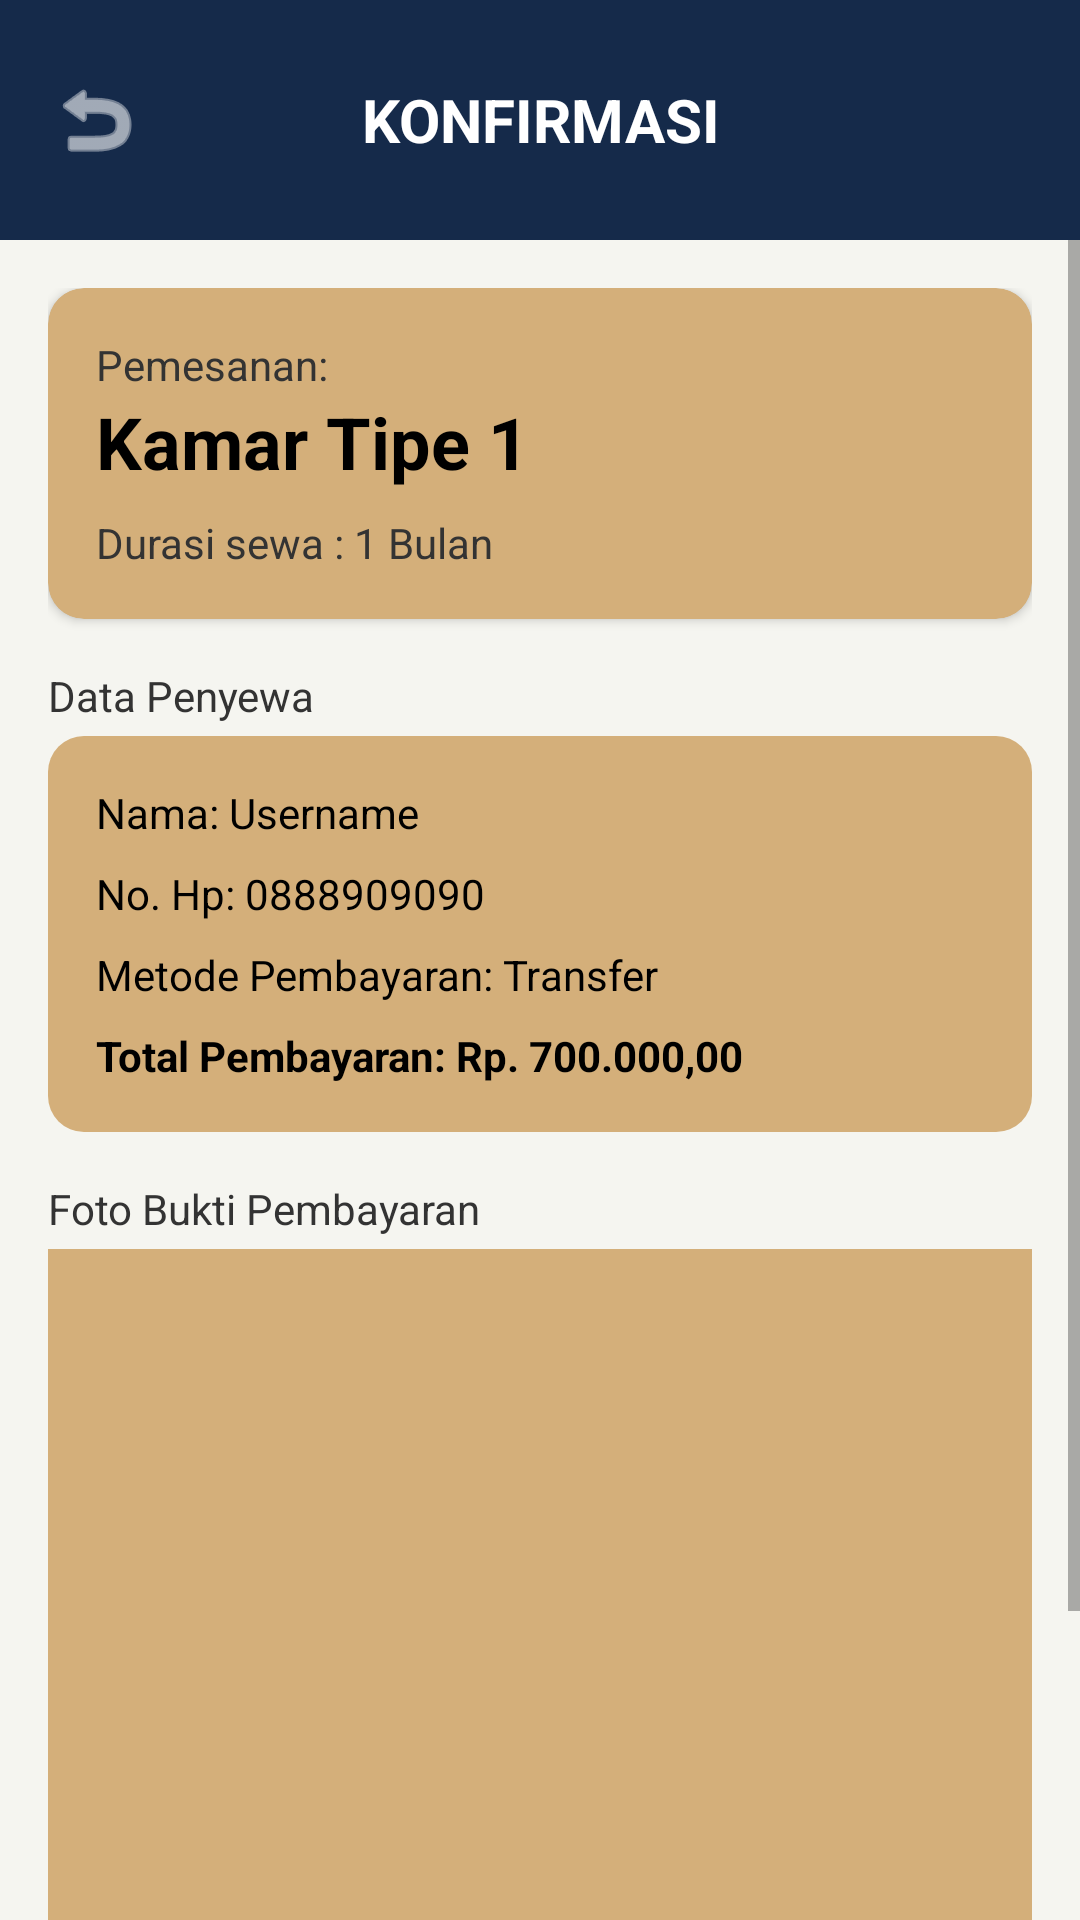

Reconstruct the res/layout file that produces this screen, plus the resources it refers to.
<!-- AndroidManifest.xml: application theme Theme.DelfyKost -->
<!-- res/layout/activity_detail_pesanan.xml -->
<?xml version="1.0" encoding="utf-8"?>
<LinearLayout xmlns:android="http://schemas.android.com/apk/res/android"
    xmlns:app="http://schemas.android.com/apk/res-auto"
    android:layout_width="match_parent"
    android:layout_height="match_parent"
    android:background="#F5F5F0"
    android:orientation="vertical">

    <LinearLayout
        android:layout_width="match_parent"
        android:layout_height="80dp"
        android:background="#152A4A"
        android:gravity="center_vertical"
        android:padding="16dp">
        <ImageView
            android:id="@+id/btn_back_detail"
            android:layout_width="32dp"
            android:layout_height="32dp"
            android:src="@android:drawable/ic_menu_revert"
            app:tint="#FFFFFF" />
        <TextView
            android:layout_width="match_parent"
            android:layout_height="wrap_content"
            android:text="KONFIRMASI"
            android:textAlignment="center"
            android:textColor="#FFFFFF"
            android:textSize="20sp"
            android:textStyle="bold"
            android:layout_marginEnd="32dp"/>
    </LinearLayout>

    <ScrollView
        android:layout_width="match_parent"
        android:layout_height="match_parent">

        <LinearLayout
            android:layout_width="match_parent"
            android:layout_height="wrap_content"
            android:orientation="vertical"
            android:padding="16dp">

            <androidx.cardview.widget.CardView
                android:layout_width="match_parent"
                android:layout_height="wrap_content"
                app:cardBackgroundColor="#D4AF7A"
                app:cardCornerRadius="12dp"
                android:layout_marginBottom="16dp">
                <LinearLayout
                    android:layout_width="match_parent"
                    android:layout_height="wrap_content"
                    android:orientation="vertical"
                    android:padding="16dp">
                    <TextView android:text="Pemesanan:" android:textColor="#333" android:layout_width="wrap_content" android:layout_height="wrap_content"/>
                    <TextView android:id="@+id/tv_detail_tipe" android:text="Kamar Tipe 1" android:textStyle="bold" android:textSize="24sp" android:textColor="#000" android:layout_width="wrap_content" android:layout_height="wrap_content"/>
                    <TextView android:id="@+id/tv_detail_durasi" android:text="Durasi sewa : 1 Bulan" android:textColor="#333" android:layout_width="wrap_content" android:layout_height="wrap_content" android:layout_marginTop="8dp"/>
                </LinearLayout>
            </androidx.cardview.widget.CardView>

            <TextView android:text="Data Penyewa" android:layout_width="wrap_content" android:layout_height="wrap_content" android:textColor="#333" android:layout_marginBottom="4dp"/>
            <LinearLayout
                android:layout_width="match_parent"
                android:layout_height="wrap_content"
                android:background="@drawable/bg_rounded_brown"
                android:backgroundTint="#D4AF7A"
                android:orientation="vertical"
                android:padding="16dp"
                android:layout_marginBottom="16dp">
                <TextView android:id="@+id/tv_detail_nama" android:text="Nama: Username" android:textColor="#000" android:layout_width="wrap_content" android:layout_height="wrap_content" android:layout_marginBottom="8dp"/>
                <TextView android:id="@+id/tv_detail_hp" android:text="No. Hp: 0888909090" android:textColor="#000" android:layout_width="wrap_content" android:layout_height="wrap_content" android:layout_marginBottom="8dp"/>
                <TextView android:id="@+id/tv_detail_metode" android:text="Metode Pembayaran: Transfer" android:textColor="#000" android:layout_width="wrap_content" android:layout_height="wrap_content" android:layout_marginBottom="8dp"/>
                <TextView android:id="@+id/tv_detail_total" android:text="Total Pembayaran: Rp. 700.000,00" android:textColor="#000" android:textStyle="bold" android:layout_width="wrap_content" android:layout_height="wrap_content"/>
            </LinearLayout>

            <TextView android:text="Foto Bukti Pembayaran" android:layout_width="wrap_content" android:layout_height="wrap_content" android:textColor="#333" android:layout_marginBottom="4dp"/>
            <ImageView
                android:id="@+id/iv_bukti_bayar"
                android:layout_width="match_parent"
                android:layout_height="250dp"
                android:scaleType="centerCrop"
                android:background="#D4AF7A"
                android:layout_marginBottom="24dp"/>

            <Button
                android:id="@+id/btn_konfirmasi_final"
                android:layout_width="match_parent"
                android:layout_height="60dp"
                android:text="Konfirmasi Pemesanan &amp; Pembayaran"
                android:textAllCaps="false"
                android:textStyle="bold"
                android:textColor="#000000"
                android:backgroundTint="#C39D68"
                app:cornerRadius="12dp"/>
        </LinearLayout>
    </ScrollView>
</LinearLayout>
<!-- resources referenced by this layout -->
<resources>
  <!-- drawable bg_rounded_brown (drawable) -->
  <?xml version="1.0" encoding="utf-8"?>
  <shape xmlns:android="http://schemas.android.com/apk/res/android"
      android:shape="rectangle">
  
      <solid android:color="#D4AF7A" />
  
      <corners android:radius="12dp" />
  
  </shape>
  <style name="Theme.DelfyKost" parent="Theme.MaterialComponents.Light.NoActionBar">
          <item name="colorPrimary">@color/navy_dark</item>
          <item name="colorPrimaryVariant">@color/navy_medium</item>
          <item name="colorOnPrimary">@color/text_white</item>
          <item name="colorSecondary">@color/gold_primary</item>
          <item name="colorOnSecondary">@color/text_white</item>
          <item name="android:windowBackground">@color/bg_light</item>
          <item name="android:statusBarColor">@color/navy_dark</item>
      </style>
  <color name="navy_dark">#1A2744</color>
  <color name="navy_medium">#1E3A5F</color>
  <color name="text_white">#FFFFFF</color>
  <color name="gold_primary">#C49A3C</color>
  <color name="bg_light">#F5F0E8</color>
</resources>
